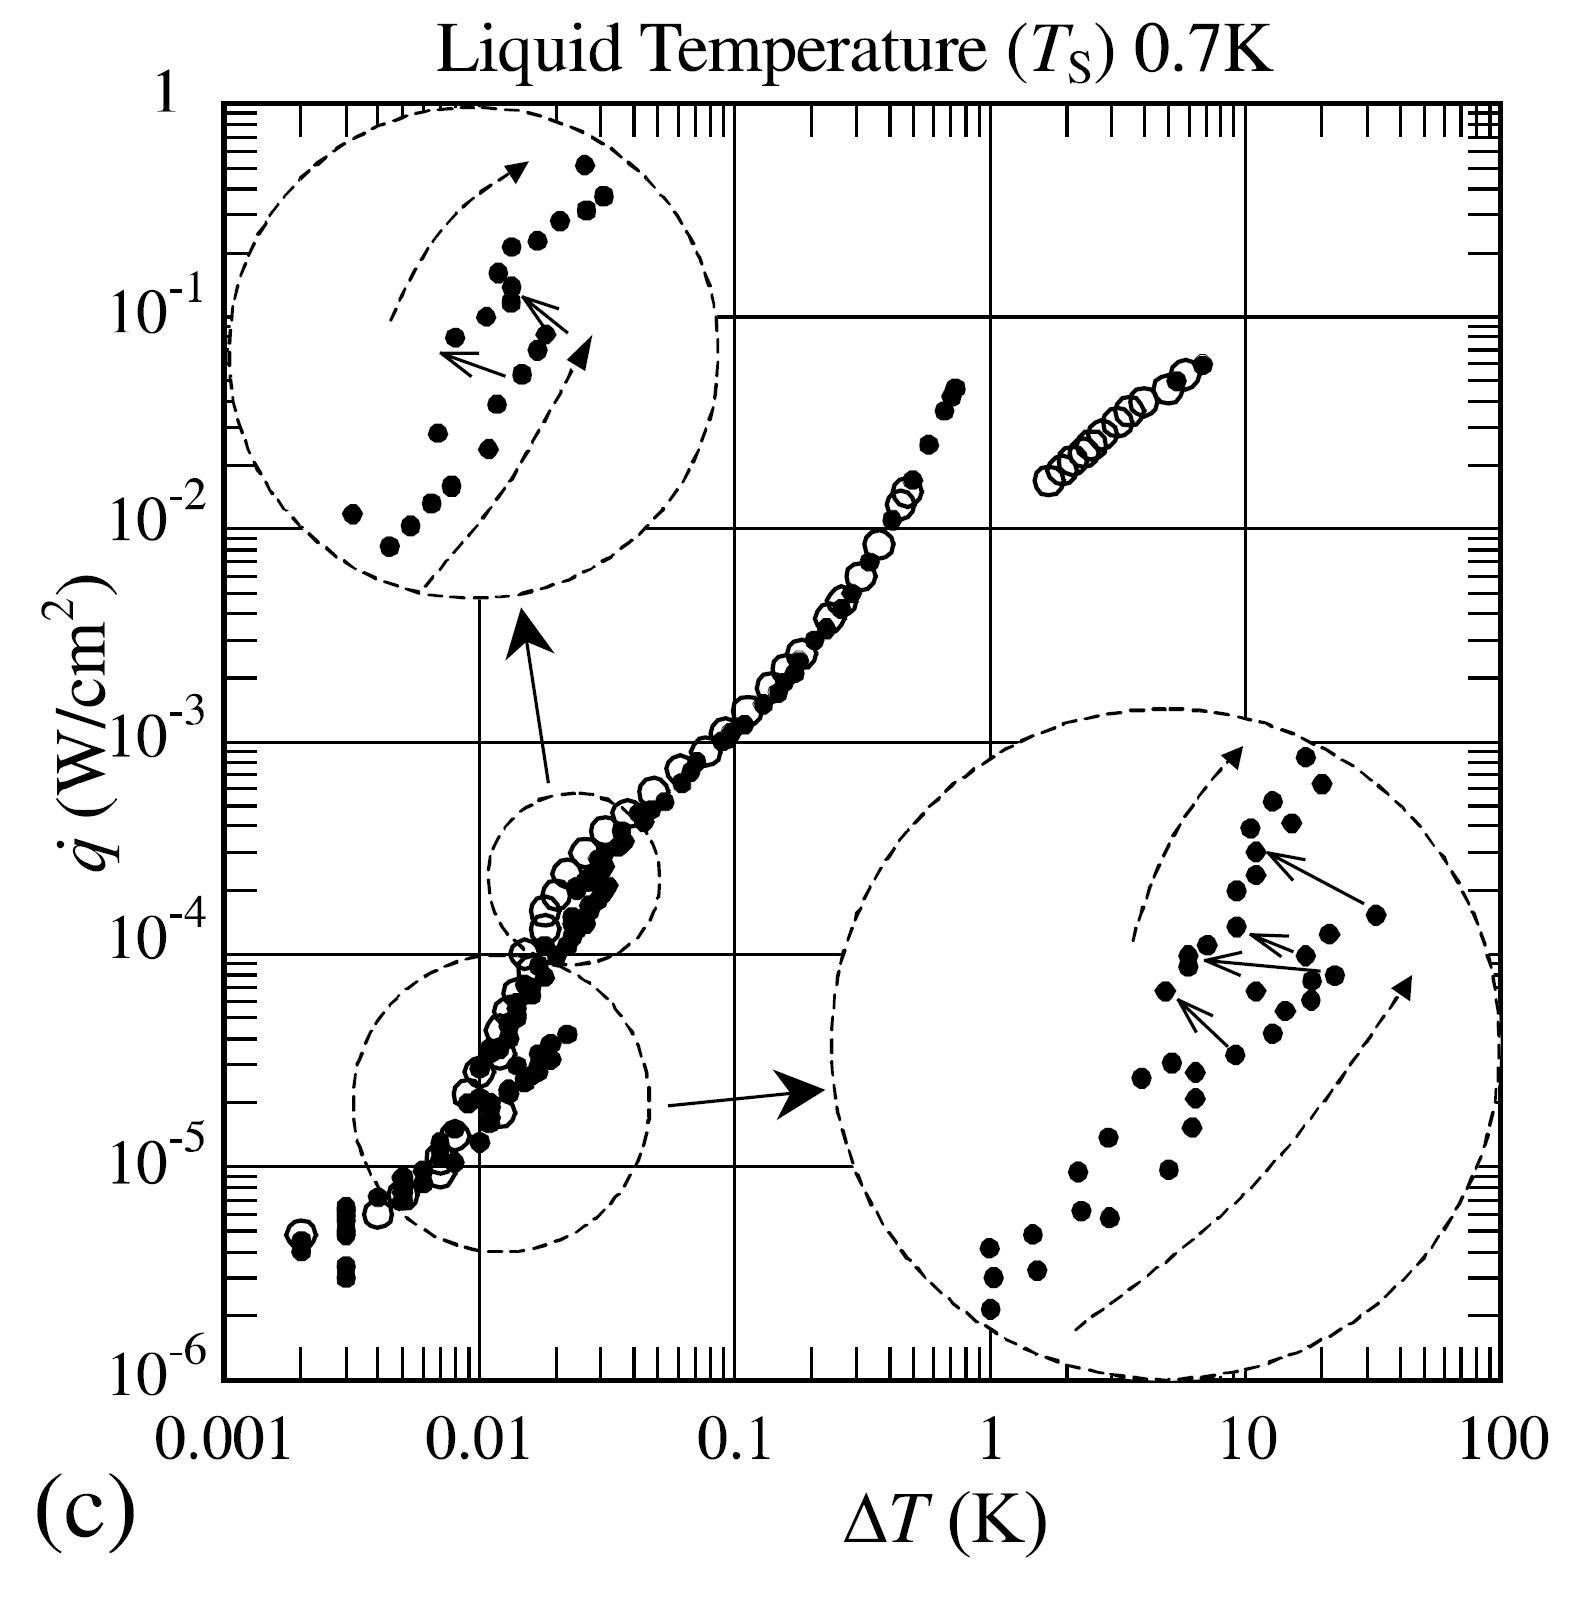

Data behind this chart, as committed beside it:
0.0022266310542023698, 0.00000387039332517876
0.003566, 0.000005908
0.005577, 0.000009018
0.008724, 0.00001301
0.01157, 0.00002101
0.01687, 0.00003118
0.02134, 0.00004498
0.01213, 0.00004895
0.01535, 0.00007906
0.01942, 0.0001351
0.02458, 0.0002121
0.03038, 0.000333
0.04224, 0.0004804
0.05874, 0.000713
0.09187, 0.001088
0.1471, 0.001758
0.2046, 0.002919
0.2714, 0.00485
0.3434, 0.007832
0.4555, 0.01498
0.6042, 0.02419
2.54, 0.0256
3.532, 0.03798
5.929, 0.0548
